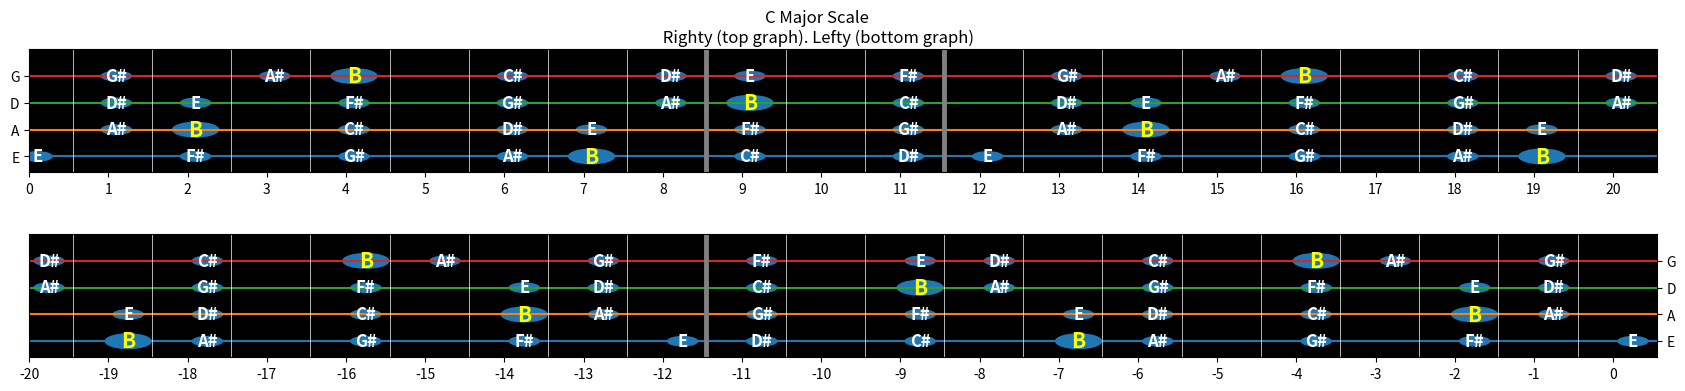

Reproduce this figure in Python.
import matplotlib.pyplot as plt
import numpy as np
import matplotlib.patches as mpatches


# Much of this code was taken directly from https://colab.research.google.com/github/diegopenilla/PythonGuitar/blob/master/How_to_learn_guitar_with_Python.ipynb#scrollTo=QqZpI0Pl9rw5
# 	and https://betterprogramming.pub/how-to-learn-guitar-with-python-978a1896a47. 
#	Thank you to Diego Penilla for making this easy for me
class FretboardPlotter:
	# a sufficiently long list to take 12 notes out of any note
	whole_notes = ['C' , 'C#', 'D', 'D#', 'E', 'F', 'F#' , 'G', 'G#', 'A', 'A#', 'B']*3
	strings = {}

	# Enums for fretboard
	MAJOR_SCALE = [0, 2, 4, 5, 7, 9, 11]
	MAJOR_TRIAD = [0, 4, 7]
	MAJOR_SEVENTH = [0, 4, 7, 11]
	MINOR_SCALE = [0, 2, 3, 5, 7, 8, 10]
	MINOR_TRIAD = [0, 3, 7]
	MINOR_SEVENTH = [0, 3, 7 ]

	def __init__(self):
		self.populate_strings()

	def get_notes(self, key, intervals):
		"""Diego: "Given any key C, C#... B
    	and intervals z.B Tone Tone Semitone" """
		root = self.whole_notes.index(key)
		octave = self.whole_notes[root:root+12]
		return [octave[i] for i in intervals]

	def populate_strings(self):
		start_strings = []
		strings = {i:0 for i in 'EADG'}
		for i in strings.keys():
			start = self.whole_notes.index(i)
			strings[i] = self.whole_notes[start:start+21]
		self.strings = strings

	def find_notes(self, scale):
	    notes_strings = {i:0 for i in "EADG"}
	    # for every string 
	    for key in self.strings.keys():
	        indexes = []
	        for note in scale:
	            # Diego: "append index where note of the scale is found in"
	            ind = self.strings[key].index(note)
	            indexes.append(ind)
	            #because there are 20 frets (plus 1 open string), there are duplicate notes in the string
	            if ind <= 8:
	                indexes.append(ind+12)
	        # list notes in order of appearance on the fretboard
	        indexes.sort()
	        notes_strings[key] = indexes
	    return notes_strings

	# TODO iterate through ax array rather than referencing each time. will be cleaner
	def plot(self, key, intervals, graphTitle, night=True):
		scale = self.get_notes(key, intervals)
		# Diego: "Plot Strings"
		fig, ax = plt.subplots(2, figsize=(21,4))
		background = ['white', 'black']
		# creates 4 lines in each plot for the 4 strings
		for i in range(1,5):
			for graph in ax:
				graph.plot([i for a in range(22)])
			#ax[0].plot([i for a in range(22)])
			#ax[1].plot([i for a in range(22)])
		
		#creates the lines to simulate the fretboard in each graph
		for i in range(1,21):
			# lefty --> i == 9? 8?
			# if i == 9:
			# righty
			if i == 9:
				ax[0].axvline(x=i, color='gray', linewidth=3.5)
				ax[1].axvline(x=i, color='gray', linewidth=3.5)
				continue
			if i == 12:
				ax[0].axvline(x=i, color='gray', linewidth=3.5)
				ax[1].axvline(x=i, color=background[night-1], linewidth=0.5)
				continue
			ax[0].axvline(x=i, color=background[night-1], linewidth=0.5)
			ax[1].axvline(x=i, color=background[night-1], linewidth=0.5)

		# Diego: "ax.grid(linestyle='-', linewidth='0.5', color='black')"
		ax[0].set_axisbelow(True)
		ax[1].set_axisbelow(True)
		
		# Diego: "setting height and width of displayed guitar"
		ax[0].set_xlim([0.5, 21])
		ax[1].set_xlim([0.5, 21])
		ax[0].set_ylim([0.4, 5])
		ax[1].set_ylim([0.4, 5])
		ax[0].set_facecolor(background[night])
		ax[1].set_facecolor(background[night])
		to_plot = self.find_notes(scale)
		
		#find_notes returns a map of strings with the indexes of the notes that are in the given scale
			#ex: to_plot(C major scale) = {'E': [19, 17, 15, 13, 12, 10, 8, 7, 5, 3, 1, 0], 'A': [19, 17, 15, 14, 12, 10, 8, 7, 5, 3, 2, 0]...
			# below for loop iterates through EADG keys of the map
		for y_val, key in zip([1,2,3,4], 'EADG'):
			#  looks up the values corresponding to EADG keys of find_notes map aka the indexes of the notes that were in the given scale
			for i in to_plot[key]:
				font = 12
				color = 'w'
				circleSize = 0.2
				#lefty
				xLefty = 21 - i - 0.3
				#righty 
				xRighty = i + 0.55
				# strings is a map of each string and their notes. 
				# gets the list of notes for a given string and looks up the note at the index
				note = self.strings[key][i]
				print("Note = " + note)
				# make the root slightly larger and yellow
				if note == scale[0]:
					font = 15
					color = 'yellow'
					circleSize = 0.3
				p = mpatches.Circle((xRighty, y_val), circleSize)
				pLefty = mpatches.Circle((xLefty, y_val), circleSize)
				ax[0].add_patch(p)
				ax[1].add_patch(pLefty)
				ax[0].annotate(note, (xRighty, y_val), color=color, weight='bold', fontsize=font, ha='center', va='center')
				ax[1].annotate(note, (xLefty, y_val), color=color, weight='bold', fontsize=font, ha='center', va='center')

		#plt.title(graphTitle)
		fig.suptitle(graphTitle + "\n Righty (top graph). Lefty (bottom graph)")
		plt.subplots_adjust(None, None, None, None, None, 0.5)
		ax[1].yaxis.tick_right()

		ax[0].set_yticks(np.arange(1,5), ['E', 'A', 'D', 'G'])
		ax[1].set_yticks(np.arange(1,5), ['E', 'A', 'D', 'G'])
		#plt.yticks(np.arange(1,5), ['E', 'A', 'D', 'G'])

		# Diego had offset at +0.5. shifting down slightly since i think it's easier to see open strings this way
		# plt.xticks(np.arange(21)+0.45, np.arange(0,20))
		ax[0].set_xticks(np.arange(21)+0.45, np.arange(0,21))
		ax[1].set_xticks(np.arange(21)+0.45, np.arange(-20,1))
		#plt.xticks(np.arange(21)+0.45, np.arange(-20,1))
		plt.show()

fretboardPlotter = FretboardPlotter()

# index where element 'B' is located.
root = fretboardPlotter.whole_notes.index('B')
# starting from this index, slice twelve elements
B = fretboardPlotter.whole_notes[root:root+12]
print('B chromatic scale: ', B)


# intervals of the major scale as indexes:
major_scale = [0, 2, 4, 5, 7, 9, 11]
# selecting the indexes of the octave we want
notes = [B[i] for i in major_scale]
print('B major scale:', notes)



another_scale = [0, 2, 5, 10, 11]
notes = [B[i] for i in another_scale]
print('Some scale ', notes)


print('Notes of C major scale:\n{}'.format(fretboardPlotter.get_notes('C', FretboardPlotter.MINOR_SCALE)))


cMajorNotes = fretboardPlotter.get_notes("C", fretboardPlotter.MAJOR_SCALE)
print()
print(cMajorNotes)

cMajorNotesOnStrings = fretboardPlotter.find_notes(cMajorNotes)
print(cMajorNotesOnStrings)

print(fretboardPlotter.strings)
fretboardPlotter.plot('B', fretboardPlotter.MAJOR_SCALE, "C Major Scale")